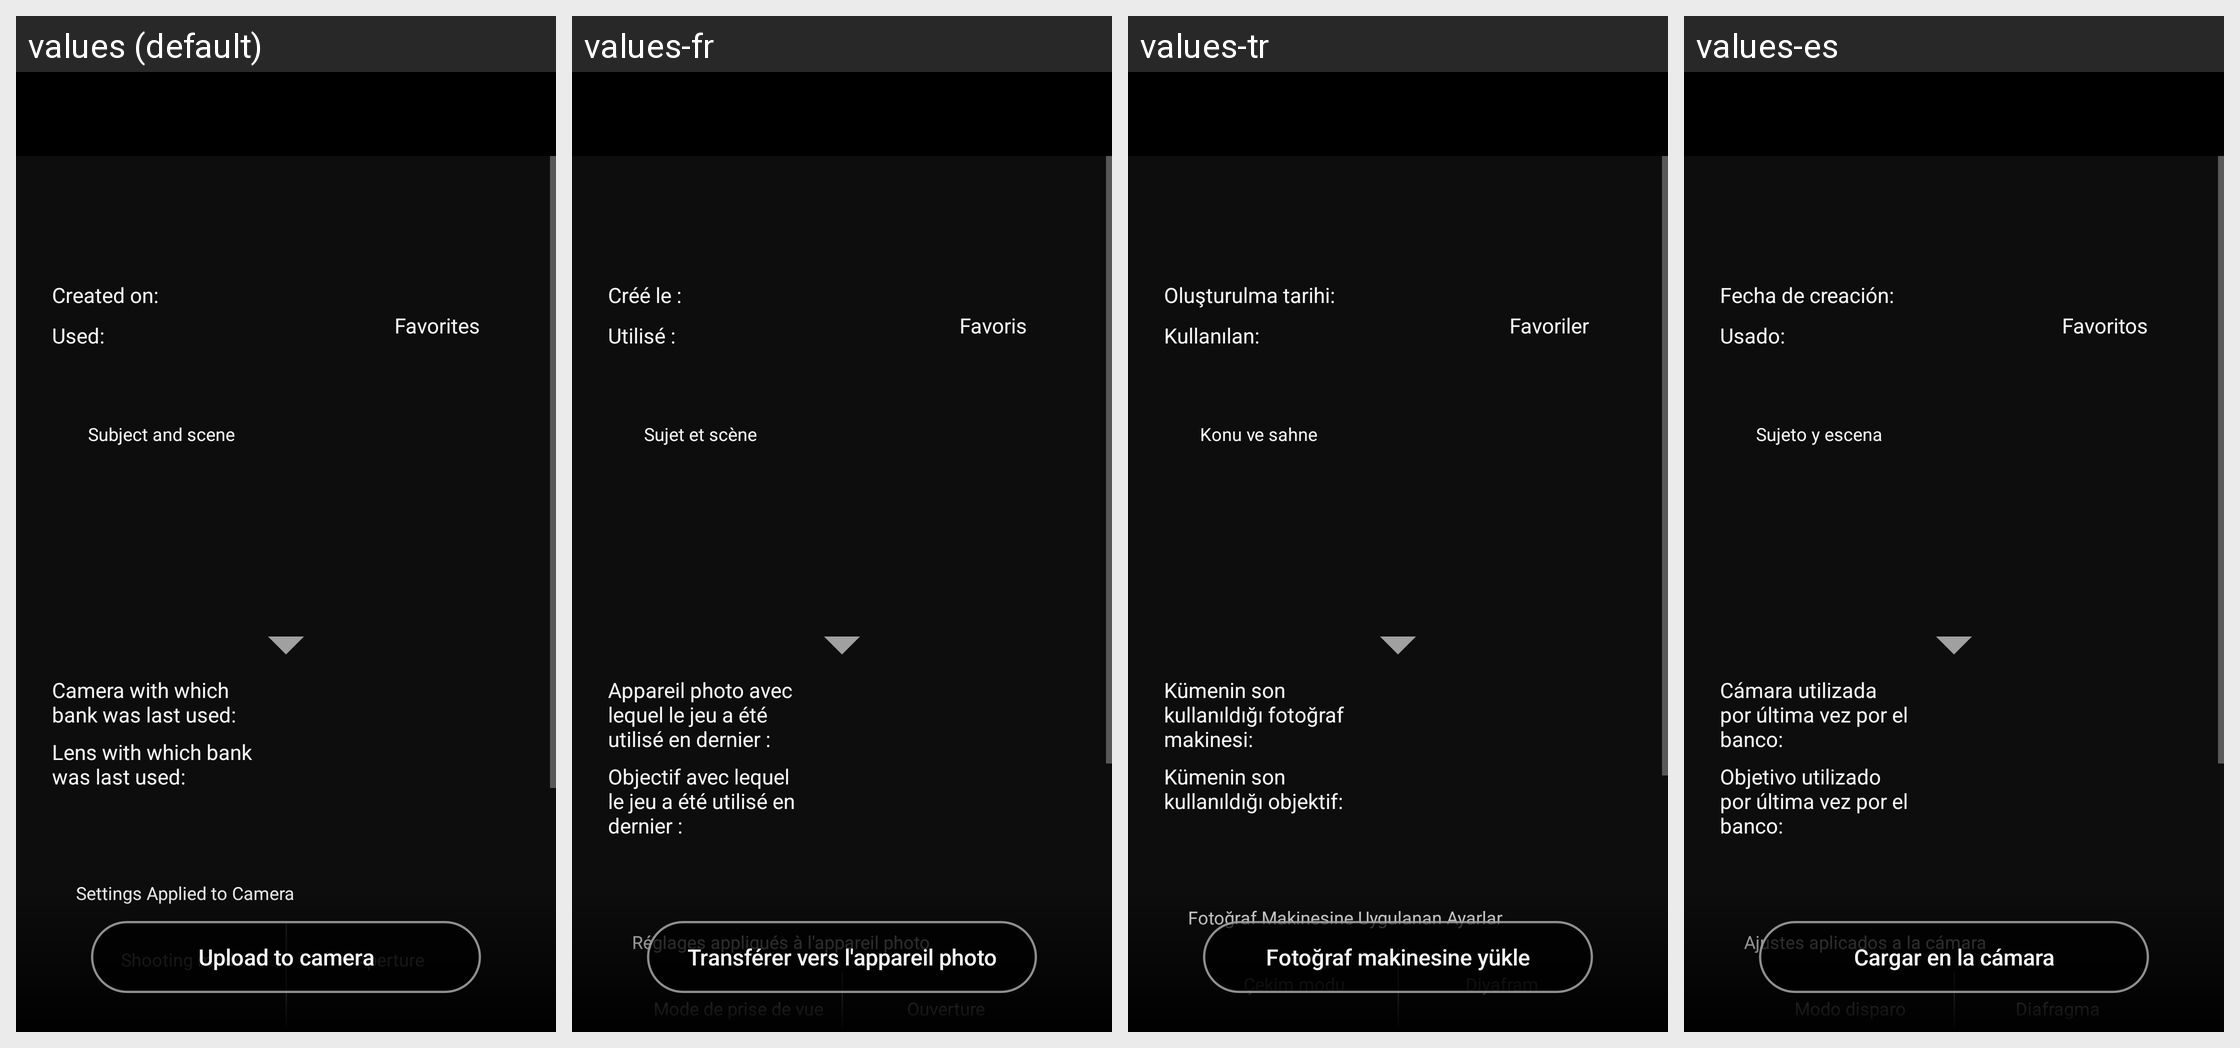

The Android screen above is rendered under several locales of the same app. Produce the string resources it draws, with the default and per-locale values.
Android screen res/layout/fragment_my_shoot_setting_detail.xml rendered under 4 locales, left to right: values (default), values-fr, values-tr, values-es. Device: Nexus 5 (rendered at 1080×1920; each locale shown at half size, 540×960, under a caption strip naming it); theme AppTheme.
Other locales in the repository, not shown: values-af, values-am, values-ar, values-as, values-az, values-be, values-bg, values-bn, values-bs, values-ca, values-cs, values-da, values-el, values-en-rCA, values-en-rGB, values-en-rIN, values-en-rXC, values-es-rUS, values-et, values-eu, values-fa, values-fi, values-fr-rCA, values-gl, values-gu, values-hi, values-hr, values-hu, values-hy, values-in, values-is, values-iw, values-ka, values-kk, values-km, values-kn, values-ky, values-lo, values-lt, values-lv, values-mk, values-ml, values-mn, values-mr, values-ms, values-my, values-nb, values-ne, values-nl, values-or, values-pa, values-pl, values-pt, values-pt-rBR, values-pt-rPT, values-ro, values-ru, values-si, values-sk, values-sl, values-sq, values-sr, values-sv, values-sw, values-ta, values-te, values-th, values-tl, values-uk, values-ur, values-uz, values-vi, values-zh-rCN, values-zh-rHK, values-zu.
Strings drawn on this screen, with the default value and each locale's value (text and hints the layout hard-codes, and strings that could not be matched under every locale, appear in the picture but are not listed):

MID_DATE_CREATED
  values: Created on:
  values-fr: Créé le :
  values-tr: Oluşturulma tarihi:
  values-es: Fecha de creación:

MID_NUMBER_USE
  values: Used:
  values-fr: Utilisé :
  values-tr: Kullanılan:
  values-es: Usado:

MID_LIKE
  values: Favorites
  values-fr: Favoris
  values-tr: Favoriler
  values-es: Favoritos

MID_MOTIF
  values: Subject and scene
  values-fr: Sujet et scène
  values-tr: Konu ve sahne
  values-es: Sujeto y escena

MID_LAST_CAMERA
  values: Camera with which bank was last used:
  values-fr: Appareil photo avec lequel le jeu a été utilisé en dernier :
  values-tr: Kümenin son kullanıldığı fotoğraf makinesi:
  values-es: Cámara utilizada por última vez por el banco:

MID_LAST_LENS
  values: Lens with which bank was last used:
  values-fr: Objectif avec lequel le jeu a été utilisé en dernier :
  values-tr: Kümenin son kullanıldığı objektif:
  values-es: Objetivo utilizado por última vez por el banco:

MID_PARAM_DETAIL
  values: Settings Applied to Camera
  values-fr: Réglages appliqués à l'appareil photo
  values-tr: Fotoğraf Makinesine Uygulanan Ayarlar
  values-es: Ajustes aplicados a la cámara

MID_SEND_THE_SET
  values: Upload to camera
  values-fr: Transférer vers l'appareil photo
  values-tr: Fotoğraf makinesine yükle
  values-es: Cargar en la cámara
